Labelled photos from "COVID-19_Radiography_Dataset_split", an image-classification folder in cyrilmarat/Liora_Covid. The possible labels are: COVID-19, lung opacity, normal, viral pneumonia.

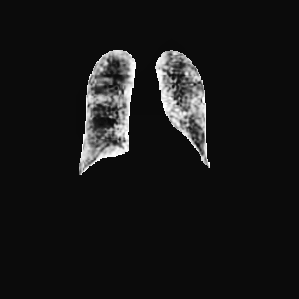
Label: COVID-19

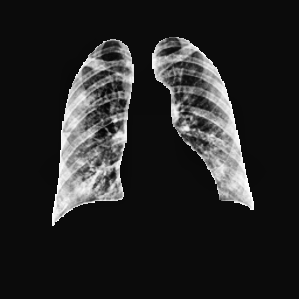
Label: COVID-19

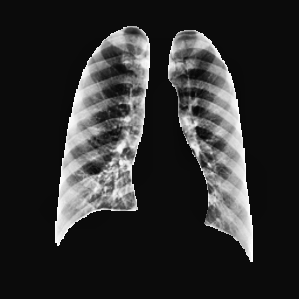
Label: normal

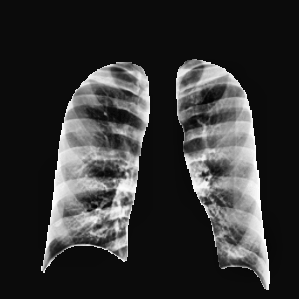
Label: normal

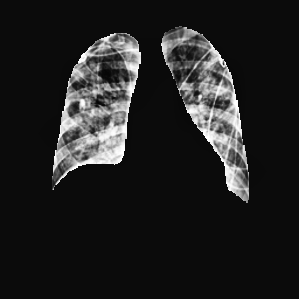
Label: lung opacity

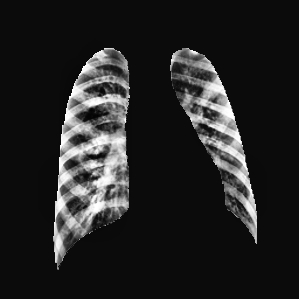
Label: viral pneumonia
